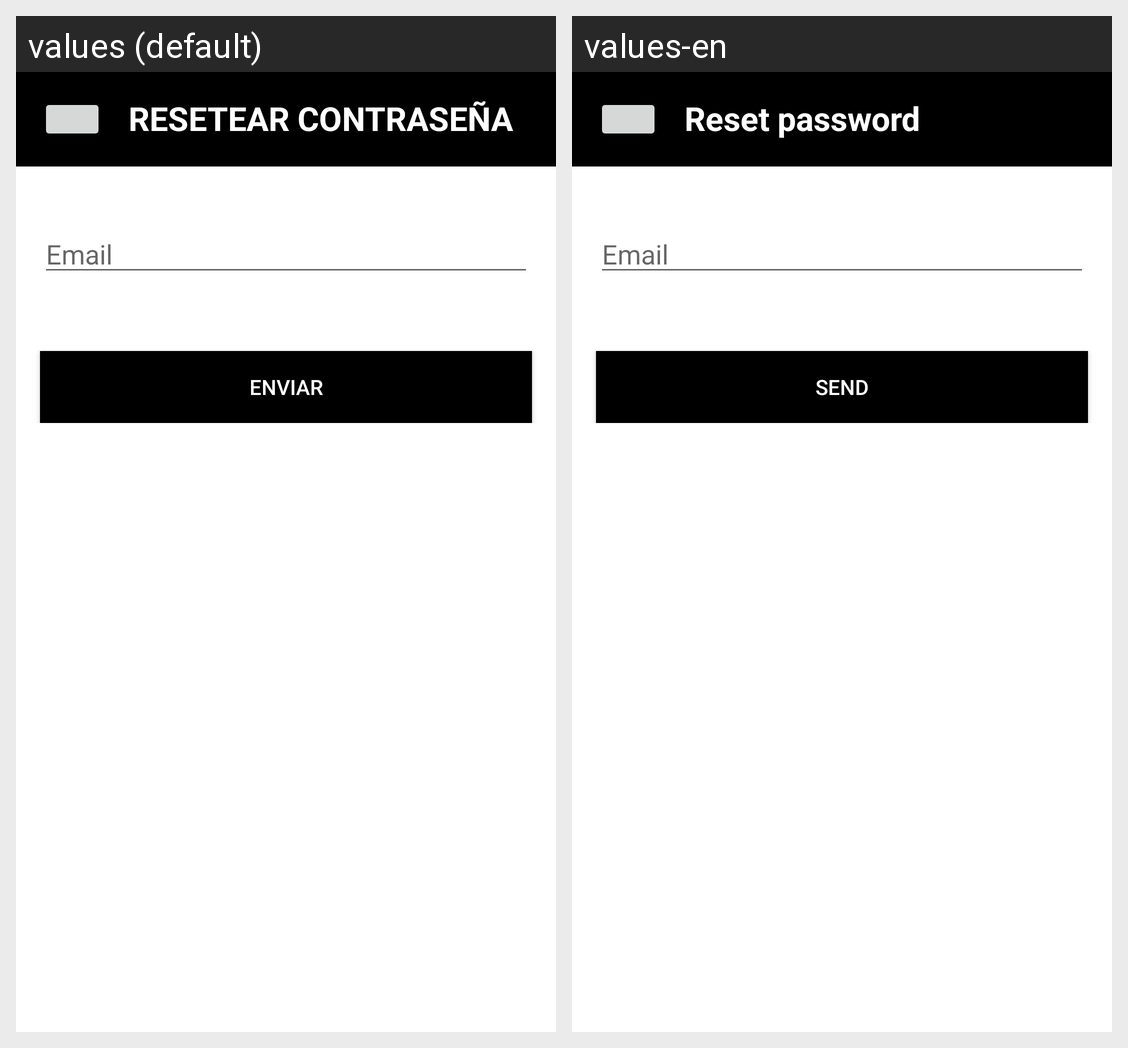

This grid shows one Android layout under two languages. Give, for every string resource on the screen, its name, the default text and each shown locale's text.
Android screen res/layout/activity_restablecer_contrasena.xml rendered under 2 locales, left to right: values (default), values-en. Device: Nexus 5 (rendered at 1080×1920; each locale shown at half size, 540×960, under a caption strip naming it); theme Theme.CSDevelop.
Strings drawn on this screen, with the default value and each locale's value (text and hints the layout hard-codes, and strings that could not be matched under every locale, appear in the picture but are not listed):

label_resetearcontrasena
  values: RESETEAR CONTRASEÑA
  values-en: Reset password

edt_email
  values: Email
  values-en: Email

btn_enviar
  values: Enviar
  values-en: Send
